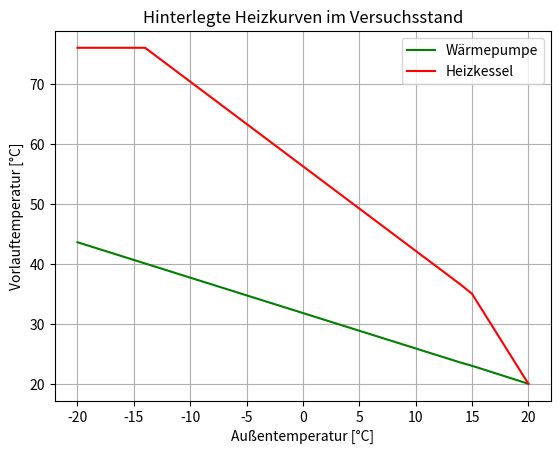

Recreate this plot in Python.
import numpy as np
import matplotlib.pyplot as plt
from collections import deque

def moving_average_decorator(num_values=3*60):
    """Decorator to use the moving average of the last inputs as input to the function."""
    def decorator(func):
        recent_inputs = deque(maxlen=num_values)  # Store the last `num_values` inputs
        
        def wrapper(T_outside):
            if isinstance(T_outside, (list, np.ndarray)):
                T_outside = T_outside[0]
            
            recent_inputs.append(T_outside)  # Add the new input to the deque

            if len(recent_inputs) == 0:
                avg_input = T_outside
            else:
                avg_input = sum(recent_inputs) / len(recent_inputs)  # Compute the moving average
            
            return func(avg_input)  # Call the original function with the averaged input
        
        wrapper.single_value = func

        return wrapper
    return decorator


@moving_average_decorator()
def heatcurve_hp(T_outside):
    '''heatcurve of the heatpump in the HIL lab'''
    if T_outside < 15:
        T_VL = -0.59 * T_outside + 31.79
    elif T_outside >= 15:
        T_VL = -0.60 * T_outside + 32
    else:
        T_VL = None

    if T_VL == None:
        return T_VL
    elif T_VL >= 20: 
        return T_VL 
    else: 
        return 20
        

@moving_average_decorator()
def heatcurve_boi(T_outside):
    '''heatcurve of the boiler in the HIL lab'''
    if T_outside < -14: 
        T_outside = -14
    if T_outside < 15:
        T_VL = -1.41 * T_outside + 56.26
    elif T_outside >= 15:
        T_VL = -3.00 * T_outside + 80.00
    else:
        T_VL = None
    
    if T_VL == None:
        return T_VL
    elif T_VL >= 20: 
        return T_VL 
    else: 
        return 20


@moving_average_decorator()
def heatcurve_presim(T_outside):
    offset = - 10
    if T_outside < -14: 
        T_outside = -14
    if T_outside < 15:
        T_VL = -1.41 * T_outside + 56.26 + offset
    elif T_outside >= 15:
        T_VL = -3.00 * T_outside + 80.00 + offset
    else:
        T_VL = None
    
    if T_VL == None:
        return T_VL
    elif T_VL >= 20: 
        return T_VL 
    else: 
        return 20


if __name__ == '__main__':
    testtemp = np.linspace(-20, 20, 41).tolist()
    heatcurve_hp_vals = []
    heatcurve_boi_vals = []
    heatcurve_presim_vals = []

    for temp in testtemp:
        heatcurve_hp_vals.append(heatcurve_hp.single_value(temp))
        heatcurve_boi_vals.append(heatcurve_boi.single_value(temp))
        heatcurve_presim_vals.append(heatcurve_presim.single_value(temp))

    plt.plot(testtemp, heatcurve_hp_vals, label='Wärmepumpe', color='green')
    plt.plot(testtemp, heatcurve_boi_vals, label='Heizkessel', color='red')
    #plt.plot(testtemp, heatcurve_presim_vals, label='Präsimulation', color='green', linestyle='--')
    plt.legend()
    plt.xlabel('Außentemperatur [°C]')
    plt.ylabel('Vorlauftemperatur [°C]')
    plt.title('Hinterlegte Heizkurven im Versuchsstand')
    #plt.title('Heizkurve für die Präsimulation')
    plt.grid()
    plt.show()
